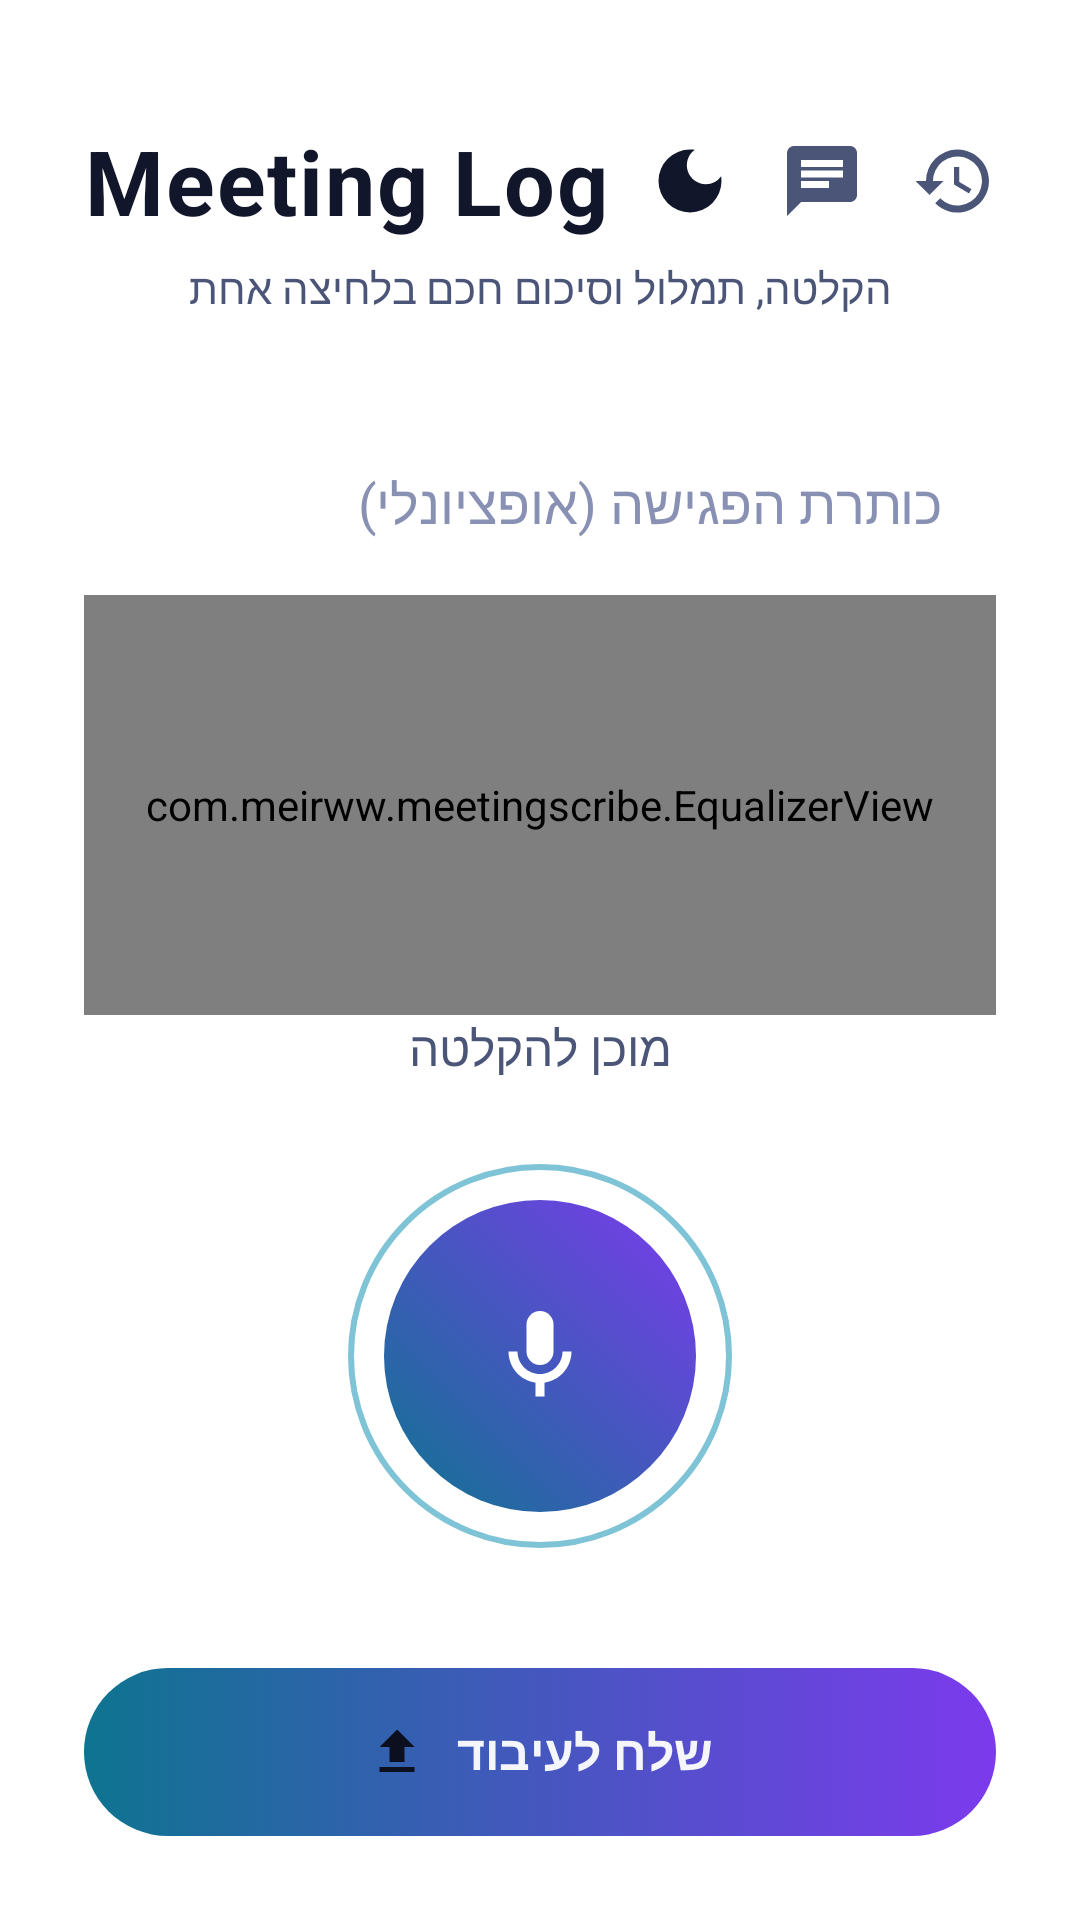

Reconstruct the res/layout file that produces this screen, plus the resources it refers to.
<!-- AndroidManifest.xml: application theme Theme.MeetingScribe -->
<!-- res/layout/activity_main.xml -->
<?xml version="1.0" encoding="utf-8"?>
<androidx.constraintlayout.widget.ConstraintLayout
    xmlns:android="http://schemas.android.com/apk/res/android"
    xmlns:app="http://schemas.android.com/apk/res-auto"
    android:layout_width="match_parent"
    android:layout_height="match_parent"
    android:background="@drawable/bg_gradient"
    android:padding="28dp">

    <TextView
        android:id="@+id/headerText"
        android:layout_width="0dp"
        android:layout_height="wrap_content"
        android:text="@string/app_name"
        android:textColor="@color/text_primary"
        android:textSize="30sp"
        android:textStyle="bold"
        android:letterSpacing="0.02"
        android:maxLines="1"
        android:ellipsize="end"
        app:layout_constraintTop_toTopOf="parent"
        app:layout_constraintStart_toStartOf="parent"
        app:layout_constraintEnd_toStartOf="@id/themeToggleButton"
        android:layout_marginTop="12dp"
        android:layout_marginEnd="12dp" />

    <ImageView
        android:id="@+id/themeToggleButton"
        android:layout_width="28dp"
        android:layout_height="28dp"
        android:src="@drawable/ic_moon"
        android:background="?attr/selectableItemBackgroundBorderless"
        android:clickable="true"
        android:focusable="true"
        android:contentDescription="@string/history_toggle_theme"
        app:layout_constraintTop_toTopOf="@id/headerText"
        app:layout_constraintBottom_toBottomOf="@id/headerText"
        app:layout_constraintEnd_toStartOf="@id/chatButton"
        android:layout_marginEnd="16dp" />

    <ImageView
        android:id="@+id/historyButton"
        android:layout_width="28dp"
        android:layout_height="28dp"
        android:src="@drawable/ic_history"
        android:background="?attr/selectableItemBackgroundBorderless"
        android:clickable="true"
        android:focusable="true"
        android:contentDescription="@string/history_title"
        app:layout_constraintTop_toTopOf="@id/headerText"
        app:layout_constraintBottom_toBottomOf="@id/headerText"
        app:layout_constraintEnd_toEndOf="parent" />

    <ImageView
        android:id="@+id/chatButton"
        android:layout_width="28dp"
        android:layout_height="28dp"
        android:src="@drawable/ic_chat"
        android:background="?attr/selectableItemBackgroundBorderless"
        android:clickable="true"
        android:focusable="true"
        android:contentDescription="@string/chat_title"
        app:layout_constraintTop_toTopOf="@id/headerText"
        app:layout_constraintBottom_toBottomOf="@id/headerText"
        app:layout_constraintEnd_toStartOf="@id/historyButton"
        android:layout_marginEnd="16dp" />

    <TextView
        android:id="@+id/subHeaderText"
        android:layout_width="wrap_content"
        android:layout_height="wrap_content"
        android:text="@string/app_tagline"
        android:textColor="@color/text_secondary"
        android:textSize="14sp"
        app:layout_constraintTop_toBottomOf="@id/headerText"
        app:layout_constraintStart_toStartOf="parent"
        app:layout_constraintEnd_toEndOf="parent"
        android:layout_marginTop="6dp" />

    <FrameLayout
        android:id="@+id/titleCard"
        android:layout_width="0dp"
        android:layout_height="wrap_content"
        android:background="@drawable/bg_card"
        android:padding="18dp"
        app:layout_constraintTop_toBottomOf="@id/subHeaderText"
        app:layout_constraintStart_toStartOf="parent"
        app:layout_constraintEnd_toEndOf="parent"
        android:layout_marginTop="32dp">

        <EditText
            android:id="@+id/titleInput"
            android:layout_width="match_parent"
            android:layout_height="wrap_content"
            android:background="@null"
            android:hint="@string/title_hint"
            android:textColor="@color/text_primary"
            android:textColorHint="@color/text_hint"
            android:textSize="18sp"
            android:inputType="text"
            android:maxLines="1" />
    </FrameLayout>

    <com.meirww.meetingscribe.EqualizerView
        android:id="@+id/equalizerView"
        android:layout_width="0dp"
        android:layout_height="140dp"
        app:layout_constraintTop_toBottomOf="@id/titleCard"
        app:layout_constraintBottom_toTopOf="@id/statusText"
        app:layout_constraintStart_toStartOf="parent"
        app:layout_constraintEnd_toEndOf="parent"
        app:layout_constraintVertical_bias="0.5" />

    <TextView
        android:id="@+id/timerText"
        android:layout_width="wrap_content"
        android:layout_height="wrap_content"
        android:text="00:00"
        android:textColor="@color/record_active"
        android:textSize="40sp"
        android:textStyle="bold"
        android:fontFamily="monospace"
        android:visibility="gone"
        app:layout_constraintBottom_toTopOf="@id/statusText"
        app:layout_constraintStart_toStartOf="parent"
        app:layout_constraintEnd_toEndOf="parent"
        android:layout_marginBottom="6dp" />

    <TextView
        android:id="@+id/statusText"
        android:layout_width="wrap_content"
        android:layout_height="wrap_content"
        android:text="@string/status_idle"
        android:textColor="@color/text_secondary"
        android:textSize="16sp"
        app:layout_constraintBottom_toTopOf="@id/recordButtonRing"
        app:layout_constraintStart_toStartOf="parent"
        app:layout_constraintEnd_toEndOf="parent"
        android:layout_marginBottom="28dp" />

    <FrameLayout
        android:id="@+id/recordButtonRing"
        android:layout_width="128dp"
        android:layout_height="128dp"
        android:background="@drawable/bg_record_ring"
        app:layout_constraintBottom_toTopOf="@id/uploadButton"
        app:layout_constraintStart_toStartOf="parent"
        app:layout_constraintEnd_toEndOf="parent"
        android:layout_marginBottom="40dp">

        <FrameLayout
            android:id="@+id/recordButton"
            android:layout_width="104dp"
            android:layout_height="104dp"
            android:layout_gravity="center"
            android:background="@drawable/bg_record_button_idle"
            android:foreground="?attr/selectableItemBackgroundBorderless"
            android:clickable="true"
            android:focusable="true">

            <ImageView
                android:id="@+id/recordIcon"
                android:layout_width="36dp"
                android:layout_height="36dp"
                android:layout_gravity="center"
                android:src="@drawable/ic_mic"
                android:contentDescription="@string/start_recording" />
        </FrameLayout>
    </FrameLayout>

    <LinearLayout
        android:id="@+id/uploadButton"
        android:layout_width="0dp"
        android:layout_height="56dp"
        android:orientation="horizontal"
        android:gravity="center"
        android:background="@drawable/bg_pill_button"
        android:clickable="true"
        android:focusable="true"
        android:enabled="false"
        app:layout_constraintBottom_toBottomOf="parent"
        app:layout_constraintStart_toStartOf="parent"
        app:layout_constraintEnd_toEndOf="parent">

        <ImageView
            android:layout_width="20dp"
            android:layout_height="20dp"
            android:src="@drawable/ic_upload"
            android:layout_marginEnd="10dp"
            android:contentDescription="@null" />

        <TextView
            android:id="@+id/uploadLabel"
            android:layout_width="wrap_content"
            android:layout_height="wrap_content"
            android:text="@string/upload_recording"
            android:textColor="@color/bg_top"
            android:textSize="16sp"
            android:textStyle="bold" />
    </LinearLayout>

</androidx.constraintlayout.widget.ConstraintLayout>
<!-- resources referenced by this layout -->
<resources>
  <color name="bg_top">#F4F6FC</color>
  <color name="record_active">#E11D48</color>
  <color name="text_hint">#8891B3</color>
  <color name="text_primary">#12162B</color>
  <color name="text_secondary">#4B5578</color>
  <!-- drawable bg_record_button_idle (drawable) -->
  <?xml version="1.0" encoding="utf-8"?>
  <shape xmlns:android="http://schemas.android.com/apk/res/android"
      android:shape="oval">
      <gradient
          android:type="linear"
          android:angle="45"
          android:startColor="@color/accent_cyan"
          android:endColor="@color/accent_violet" />
  </shape>
  <!-- drawable bg_record_ring (drawable) -->
  <?xml version="1.0" encoding="utf-8"?>
  <shape xmlns:android="http://schemas.android.com/apk/res/android"
      android:shape="oval">
      <stroke
          android:width="2dp"
          android:color="@color/accent_cyan_dim" />
  </shape>
  <!-- drawable ic_chat (drawable) -->
  <?xml version="1.0" encoding="utf-8"?>
  <vector xmlns:android="http://schemas.android.com/apk/res/android"
      android:width="26dp"
      android:height="26dp"
      android:viewportWidth="24"
      android:viewportHeight="24"
      android:tint="@color/text_secondary">
      <path
          android:fillColor="#FFFFFF"
          android:pathData="M20,2L4,2c-1.1,0 -2,0.9 -2,2v18l4,-4h14c1.1,0 2,-0.9 2,-2L22,4c0,-1.1 -0.9,-2 -2,-2zM6,9h12v2L6,11zM6,12h8v2L6,14zM6,6h12v2L6,8z" />
  </vector>
  <!-- drawable ic_history (drawable) -->
  <?xml version="1.0" encoding="utf-8"?>
  <vector xmlns:android="http://schemas.android.com/apk/res/android"
      android:width="26dp"
      android:height="26dp"
      android:viewportWidth="24"
      android:viewportHeight="24"
      android:tint="@color/text_secondary">
      <path
          android:fillColor="#FFFFFF"
          android:pathData="M13,3a9,9 0 0,0 -9,9L1,12l3.89,3.89 0.07,0.14L9,12L6,12a7,7 0 1,1 2.05,4.95l-1.42,1.42A9,9 0 1,0 13,3z" />
      <path
          android:fillColor="#FFFFFF"
          android:pathData="M12,8v5l4.28,2.54 0.72,-1.21 -3.5,-2.08L13.5,8z" />
  </vector>
  <!-- drawable ic_moon (drawable) -->
  <?xml version="1.0" encoding="utf-8"?>
  <vector xmlns:android="http://schemas.android.com/apk/res/android"
      android:width="24dp"
      android:height="24dp"
      android:viewportWidth="24"
      android:viewportHeight="24"
      android:tint="@color/text_primary">
      <path
          android:fillColor="#FFFFFF"
          android:pathData="M12,3a9,9 0 1,0 9,9c0,-0.46 -0.04,-0.92 -0.1,-1.36a5.389,5.389 0 0,1 -4.4,2.26 5.403,5.403 0 0,1 -3.14,-9.8c-0.44,-0.06 -0.9,-0.1 -1.36,-0.1z" />
  </vector>
  <!-- drawable ic_upload (drawable) -->
  <?xml version="1.0" encoding="utf-8"?>
  <vector xmlns:android="http://schemas.android.com/apk/res/android"
      android:width="22dp"
      android:height="22dp"
      android:viewportWidth="24"
      android:viewportHeight="24"
      android:tint="#0B0F1E">
      <path
          android:fillColor="#0B0F1E"
          android:pathData="M9,16h6v-6h4l-7,-7 -7,7h4z" />
      <path
          android:fillColor="#0B0F1E"
          android:pathData="M5,18h14v2H5z" />
  </vector>
  <string name="app_name">Meeting Log</string>
  <string name="app_tagline">הקלטה, תמלול וסיכום חכם בלחיצה אחת</string>
  <string name="chat_title">שאלות על הקלטות</string>
  <string name="history_title">ההקלטות שלי</string>
  <string name="history_toggle_theme">החלף מצב בהיר/כהה</string>
  <string name="start_recording">התחל הקלטה</string>
  <string name="status_idle">מוכן להקלטה</string>
  <string name="title_hint">כותרת הפגישה (אופציונלי)</string>
  <string name="upload_recording">שלח לעיבוד</string>
  <color name="disabled">#C7CCDE</color>
  <color name="accent_cyan">#0E7490</color>
  <color name="accent_violet">#7C3AED</color>
  <color name="accent_cyan_dim">#7FC3D6</color>
  <color name="surface">#FFFFFF</color>
  <color name="bg_bottom">#E3E8F5</color>
</resources>
